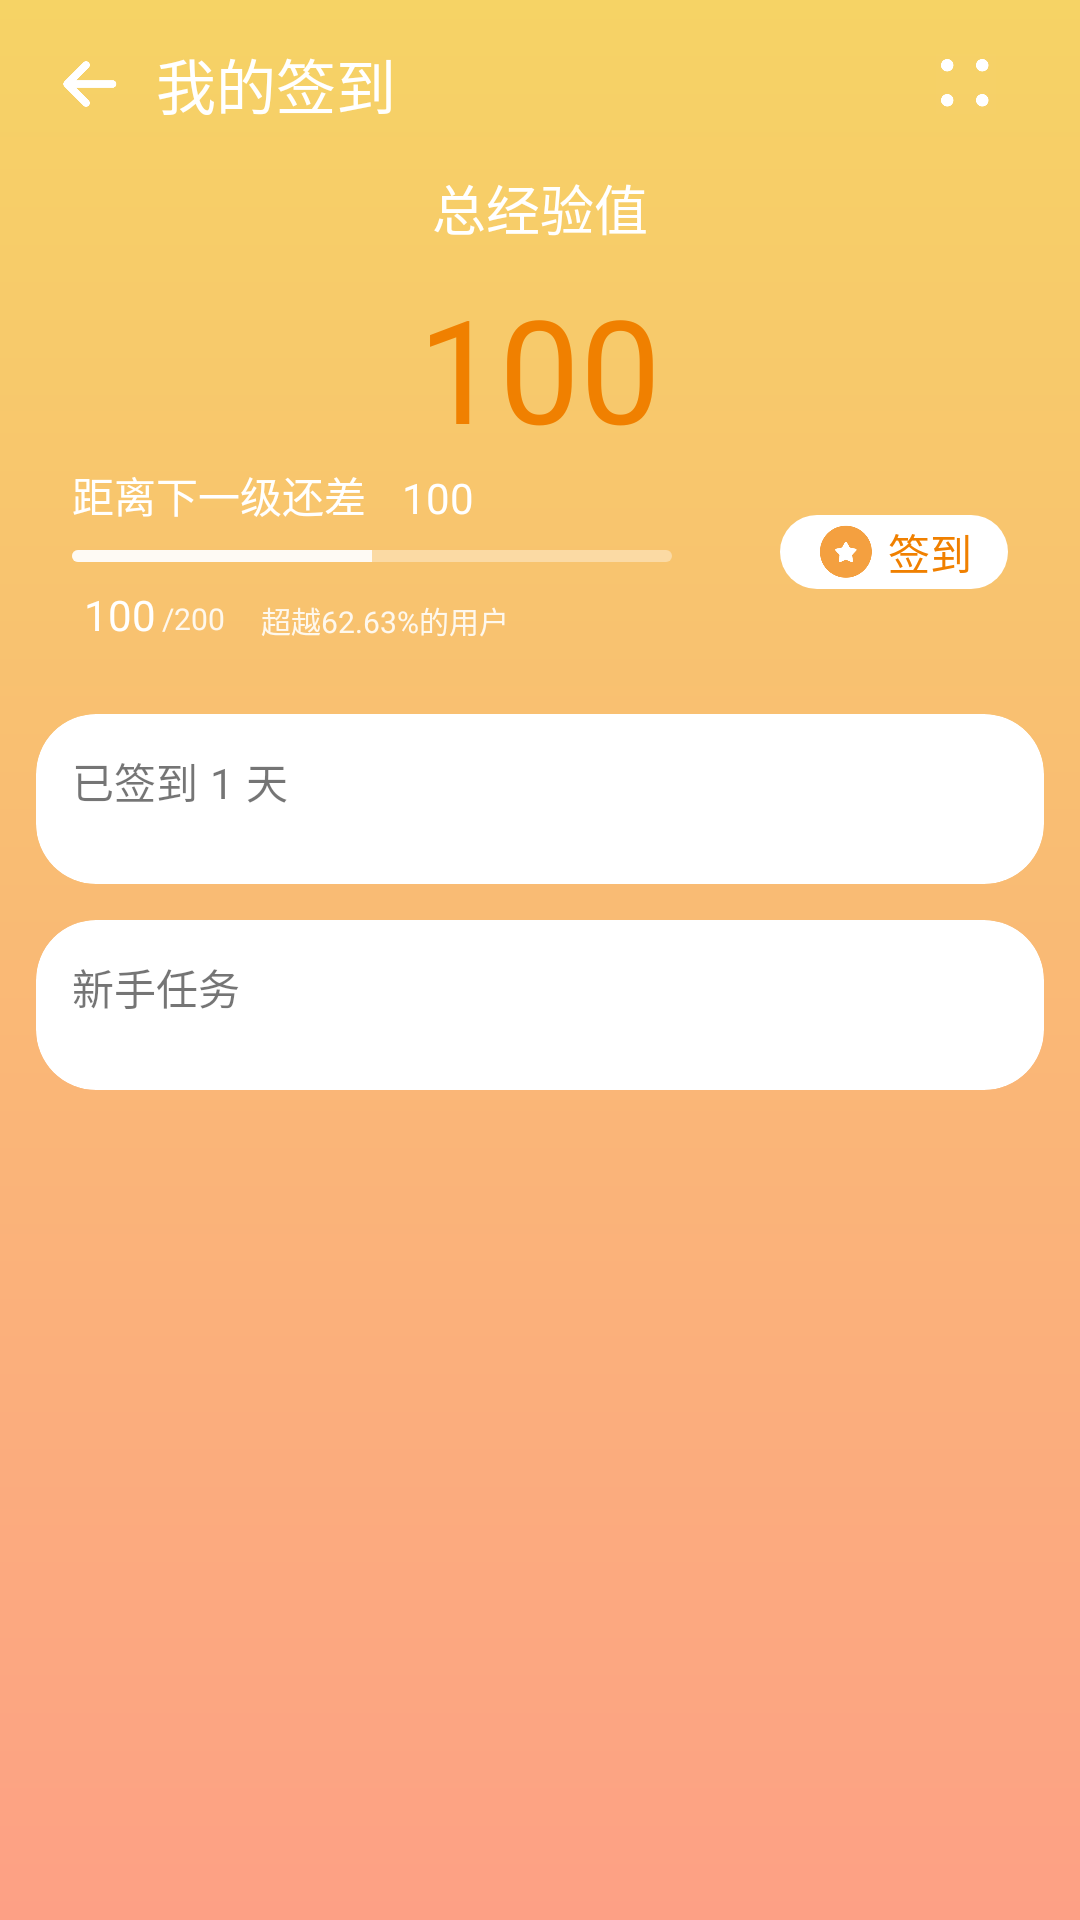

Produce the Android XML layout that renders to this screen, including the resource entries it uses.
<!-- AndroidManifest.xml: application theme Theme.DrivingApp -->
<!-- res/layout/activity_punch.xml -->
<?xml version="1.0" encoding="utf-8"?>
<ScrollView xmlns:android="http://schemas.android.com/apk/res/android"
    xmlns:app="http://schemas.android.com/apk/res-auto"
    xmlns:tools="http://schemas.android.com/tools"
    android:layout_width="match_parent"
    android:layout_height="match_parent"
    android:background="@drawable/bg_gradient_orange"
    android:scrollbars="none"
    android:overScrollMode="never">

    <LinearLayout
        android:layout_width="match_parent"
        android:layout_height="wrap_content"
        android:orientation="vertical"
        android:paddingStart="12dp"
        android:paddingEnd="12dp"
        tools:context=".Activities.PunchActivity">


        <RelativeLayout
            android:id="@+id/rlayout_header"
            android:layout_width="match_parent"
            android:layout_height="wrap_content"
            android:layout_marginTop="12dp"
            android:paddingStart="8dp"
            android:paddingEnd="16dp">

            <ImageView
                android:id="@+id/img_back"
                android:layout_width="20dp"
                android:layout_height="20dp"
                android:layout_centerVertical="true"
                android:layout_marginEnd="12dp"
                android:layout_marginBottom="12dp"
                android:src="@drawable/ic_arrow_left"
                android:onClick="onNavBack" />

            <TextView
                android:layout_width="wrap_content"
                android:layout_height="wrap_content"
                android:layout_toEndOf="@+id/img_back"
                android:layout_centerVertical="true"
                android:text="我的签到"
                android:textSize="20sp"
                android:textColor="@color/white" />

            <ImageView
                android:id="@+id/img_more"
                android:layout_width="20dp"
                android:layout_height="20dp"
                android:layout_alignParentEnd="true"
                android:layout_centerVertical="true"
                android:src="@drawable/ic_more_white" />

        </RelativeLayout>


        <RelativeLayout
            android:layout_width="match_parent"
            android:layout_height="wrap_content"
            android:layout_marginTop="12dp"
            android:paddingStart="12dp"
            android:paddingEnd="12dp">

            <TextView
                android:id="@+id/tv_exp_title"
                android:layout_width="wrap_content"
                android:layout_height="wrap_content"
                android:layout_centerHorizontal="true"
                android:text="总经验值"
                android:textColor="@color/white"
                android:textSize="18sp" />
            
            
            
            
            
            
            <TextView
                android:id="@id/tv_exp_total"
                android:layout_width="wrap_content"
                android:layout_height="wrap_content"
                android:layout_below="@+id/tv_exp_title"
                android:layout_centerHorizontal="true"
                android:layout_marginStart="8dp"
                android:layout_marginTop="8dp"
                android:layout_marginEnd="8dp"
                android:text="100"
                android:textColor="@color/theme_orange"
                android:textSize="48sp" />

            <TextView
                android:id="@+id/tv_next_grade"
                android:layout_width="wrap_content"
                android:layout_height="wrap_content"
                android:layout_below="@+id/tv_exp_total"
                android:text="距离下一级还差"
                android:textColor="@color/white" />

            <TextView
                android:layout_width="wrap_content"
                android:layout_height="wrap_content"
                android:layout_toEndOf="@+id/tv_next_grade"
                android:layout_alignBottom="@+id/tv_next_grade"
                android:layout_marginStart="12dp"
                android:text="100"
                android:textColor="@color/white" />

            <ProgressBar
                android:id="@+id/progress_level"
                style="?android:attr/progressBarStyleHorizontal"
                android:layout_width="200dp"
                android:layout_height="4dp"
                android:layout_below="@+id/tv_next_grade"
                android:layout_gravity="center_horizontal"
                android:layout_marginTop="8dp"
                android:layout_marginBottom="8dp"
                android:max="100"
                android:progress="50"
                android:progressDrawable="@drawable/progress_style" />

            <TextView
                android:id="@+id/tv_experience"
                android:layout_width="wrap_content"
                android:layout_height="wrap_content"
                android:layout_below="@+id/progress_level"
                android:layout_marginStart="4dp"
                android:text="100"
                android:textColor="@color/white" />

            <TextView
                android:id="@+id/tv_experience_max"
                android:layout_width="wrap_content"
                android:layout_height="wrap_content"
                android:layout_below="@+id/progress_level"
                android:layout_marginStart="2dp"
                android:layout_marginTop="4dp"
                android:layout_toEndOf="@+id/tv_experience"
                android:text="/200"
                android:textColor="@color/white_700"
                android:textSize="10sp" />

            <TextView
                android:id="@+id/tv_takeover"
                android:layout_width="wrap_content"
                android:layout_height="wrap_content"
                android:layout_below="@+id/progress_level"
                android:layout_marginStart="12dp"
                android:layout_marginTop="4dp"
                android:layout_marginBottom="12dp"
                android:layout_toEndOf="@+id/tv_experience_max"
                android:text="超越62.63%的用户"
                android:textColor="@color/white_700"
                android:textSize="10sp" />

            <LinearLayout
                android:id="@+id/tv_punch_btn"
                android:layout_width="wrap_content"
                android:layout_height="wrap_content"

                android:layout_alignTop="@+id/progress_level"
                android:layout_alignParentEnd="true"
                android:layout_marginTop="-12dp"
                android:paddingStart="12dp"
                android:paddingEnd="12dp"
                android:paddingBottom="2dp"
                android:paddingTop="2dp"
                android:orientation="horizontal"
                android:gravity="center"
                android:background="@drawable/bg_corners_20">

                <ImageView
                    android:id="@+id/img_exp"
                    android:layout_width="20dp"
                    android:layout_height="20dp"
                    android:src="@drawable/ic_experience_orange" />

                <TextView
                    android:id="@+id/tv_punch"
                    android:layout_width="wrap_content"
                    android:layout_height="wrap_content"
                    android:layout_below="@id/tv_task_name"
                    android:layout_toEndOf="@+id/img_exp"
                    android:layout_alignBottom="@id/img_exp"
                    android:layout_marginStart="4dp"
                    android:text="签到"
                    android:textColor="@color/theme_orange" />
            </LinearLayout>
        </RelativeLayout>


        <androidx.cardview.widget.CardView
            android:layout_width="match_parent"
            android:layout_height="wrap_content"
            app:cardCornerRadius="20dp"
            app:cardElevation="0dp"
            android:layout_marginTop="12dp">

            <LinearLayout
                android:layout_width="match_parent"
                android:layout_height="wrap_content"
                android:orientation="vertical"
                android:padding="12dp">

                <LinearLayout
                    android:layout_width="match_parent"
                    android:layout_height="wrap_content">

                    <TextView
                        android:layout_width="wrap_content"
                        android:layout_height="wrap_content"
                        android:text="已签到" />

                    <TextView
                        android:layout_width="wrap_content"
                        android:layout_height="wrap_content"
                        android:layout_marginStart="4dp"
                        android:layout_marginEnd="4dp"
                        android:text="1" />

                    <TextView
                        android:layout_width="wrap_content"
                        android:layout_height="wrap_content"
                        android:text="天" />
                </LinearLayout>

                <androidx.recyclerview.widget.RecyclerView
                    android:id="@+id/rv_punch"
                    android:layout_width="match_parent"
                    android:layout_height="wrap_content"
                    android:layout_marginTop="12dp"
                    android:overScrollMode="never"
                    android:scrollbars="none" />
            </LinearLayout>
        </androidx.cardview.widget.CardView>

        <androidx.cardview.widget.CardView
            android:layout_width="match_parent"
            android:layout_height="wrap_content"
            android:layout_marginTop="12dp"
            app:cardCornerRadius="20dp"
            app:cardElevation="0dp">

            <LinearLayout
                android:layout_width="match_parent"
                android:layout_height="wrap_content"
                android:orientation="vertical"
                android:padding="12dp">

                <TextView
                    android:layout_width="wrap_content"
                    android:layout_height="wrap_content"
                    android:text="新手任务" />

                <androidx.recyclerview.widget.RecyclerView
                    android:id="@+id/llayout_task"
                    android:layout_width="match_parent"
                    android:layout_height="wrap_content"
                    android:layout_marginTop="12dp"
                    android:overScrollMode="never"
                    android:scrollbars="none" />
            </LinearLayout>
        </androidx.cardview.widget.CardView>
    </LinearLayout>
</ScrollView>
<!-- resources referenced by this layout -->
<resources>
  <color name="theme_orange">#F08000</color>
  <color name="white">#FFFFFFFF</color>
  <color name="white_700">#DFFFFFFF</color>
  <!-- drawable bg_corners_20 (drawable) -->
  <?xml version="1.0" encoding="utf-8"?>
  <shape xmlns:android="http://schemas.android.com/apk/res/android"
      android:shape="rectangle">
      
      <corners android:radius="20dp" />
      <solid android:color="@color/white" />
  </shape>
  <!-- drawable bg_experience: png bitmap (drawable, 1812 bytes) -->
  <!-- drawable bg_gradient_orange (drawable) -->
  <?xml version="1.0" encoding="utf-8"?>
  <shape xmlns:android="http://schemas.android.com/apk/res/android">
      <gradient
          android:startColor="#fda085"
          android:endColor="#f6d365"
          android:angle="90" />
  </shape>
  <!-- drawable ic_arrow_left: png bitmap (drawable, 1482 bytes) -->
  <!-- drawable ic_experience_orange: png bitmap (drawable, 3828 bytes) -->
  <!-- drawable ic_more_white: png bitmap (drawable, 2490 bytes) -->
  <!-- drawable progress_style (drawable) -->
  <?xml version="1.0" encoding="utf-8"?>
  <layer-list xmlns:android="http://schemas.android.com/apk/res/android">
      
      <item android:id="@android:id/background">
          <shape>
              <corners android:radius="4dp" />
              <solid android:color="#5FFFFFFF" />
              <size android:height="4dp" />
              
          </shape>
      </item>
  
      
      <item android:id="@android:id/secondaryProgress">
          <clip>
              <shape>
                  <corners android:radius="4dp" />
                  <gradient
                      android:startColor="#b9a4ff"
                      android:centerColor="#c6b7ff"
                      android:centerY="0.75"
                      android:endColor="#c3b2ff"
                      android:angle="270" />
                  <size android:height="4dp" />
              </shape>
          </clip>
      </item>
  
      
      <item android:id="@android:id/progress">
          <clip>
              <shape>
                  <corners android:radius="4dp" />
                  
                  <solid android:color="@color/white_700" />
                  
  
                  
                  
                  
                  
                  
                  <size android:height="4dp" />
              </shape>
          </clip>
      </item>
  </layer-list>
  <style name="Theme.DrivingApp" parent="Theme.MaterialComponents.DayNight.DarkActionBar">
          
          <item name="colorPrimary">@color/purple_500</item>
          <item name="colorPrimaryVariant">@color/bg_gary_5</item>
          <item name="colorOnPrimary">@color/white</item>
          
          <item name="colorSecondary">@color/teal_200</item>
          <item name="colorSecondaryVariant">@color/teal_700</item>
          <item name="colorOnSecondary">@color/black</item>
          
          <item name="android:statusBarColor" tools:targetApi="l">?attr/colorPrimaryVariant</item>
          
      </style>
  <color name="purple_500">#FF6200EE</color>
  <color name="bg_gary_5">#F5F5F5</color>
  <color name="teal_200">#FF03DAC5</color>
  <color name="teal_700">#FF018786</color>
  <color name="black">#FF000000</color>
</resources>
